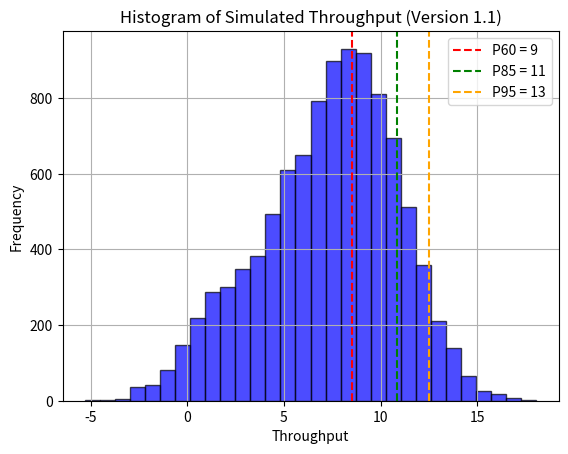

Python code for this plot:
# Version 1.1 with Histogram (Raw Count on Y-axis)

import random
import numpy as np
import matplotlib.pyplot as plt

# Historical throughput values
historical_throughput = [6,11,7,9,9,2]

# Number of simulations
num_simulations = 10000

# Perform Monte Carlo Simulation
simulated_throughput = []
for _ in range(num_simulations):
    # Randomly pick one throughput value from historical data
    historical_value = random.choice(historical_throughput)
    # Generate simulated throughput value using random.normalvariate
    simulated_value = random.normalvariate(historical_value, 2)  # Using standard deviation of 5
    simulated_throughput.append(simulated_value)

# Sort the simulated throughput values
simulated_throughput.sort()

# Calculate the probability of throughput at P60, P85, and P95
p60 = np.percentile(simulated_throughput, 60)
p85 = np.percentile(simulated_throughput, 85)
p95 = np.percentile(simulated_throughput, 95)

# Display results
print("Probability of throughput at P60:", p60)
print("Probability of throughput at P85:", p85)
print("Probability of throughput at P95:", p95)

# Plot histogram with raw count on y-axis
plt.hist(simulated_throughput, bins=30, alpha=0.7, color='blue', edgecolor='black')
plt.axvline(x=p60, color='red', linestyle='--', label='P60 = {}'.format(round(p60)))
plt.axvline(x=p85, color='green', linestyle='--', label='P85 = {}'.format(round(p85)))
plt.axvline(x=p95, color='orange', linestyle='--', label='P95 = {}'.format(round(p95)))
plt.xlabel('Throughput')
plt.ylabel('Frequency')
plt.title('Histogram of Simulated Throughput (Version 1.1)')
plt.legend()
plt.grid(True)
plt.show()
